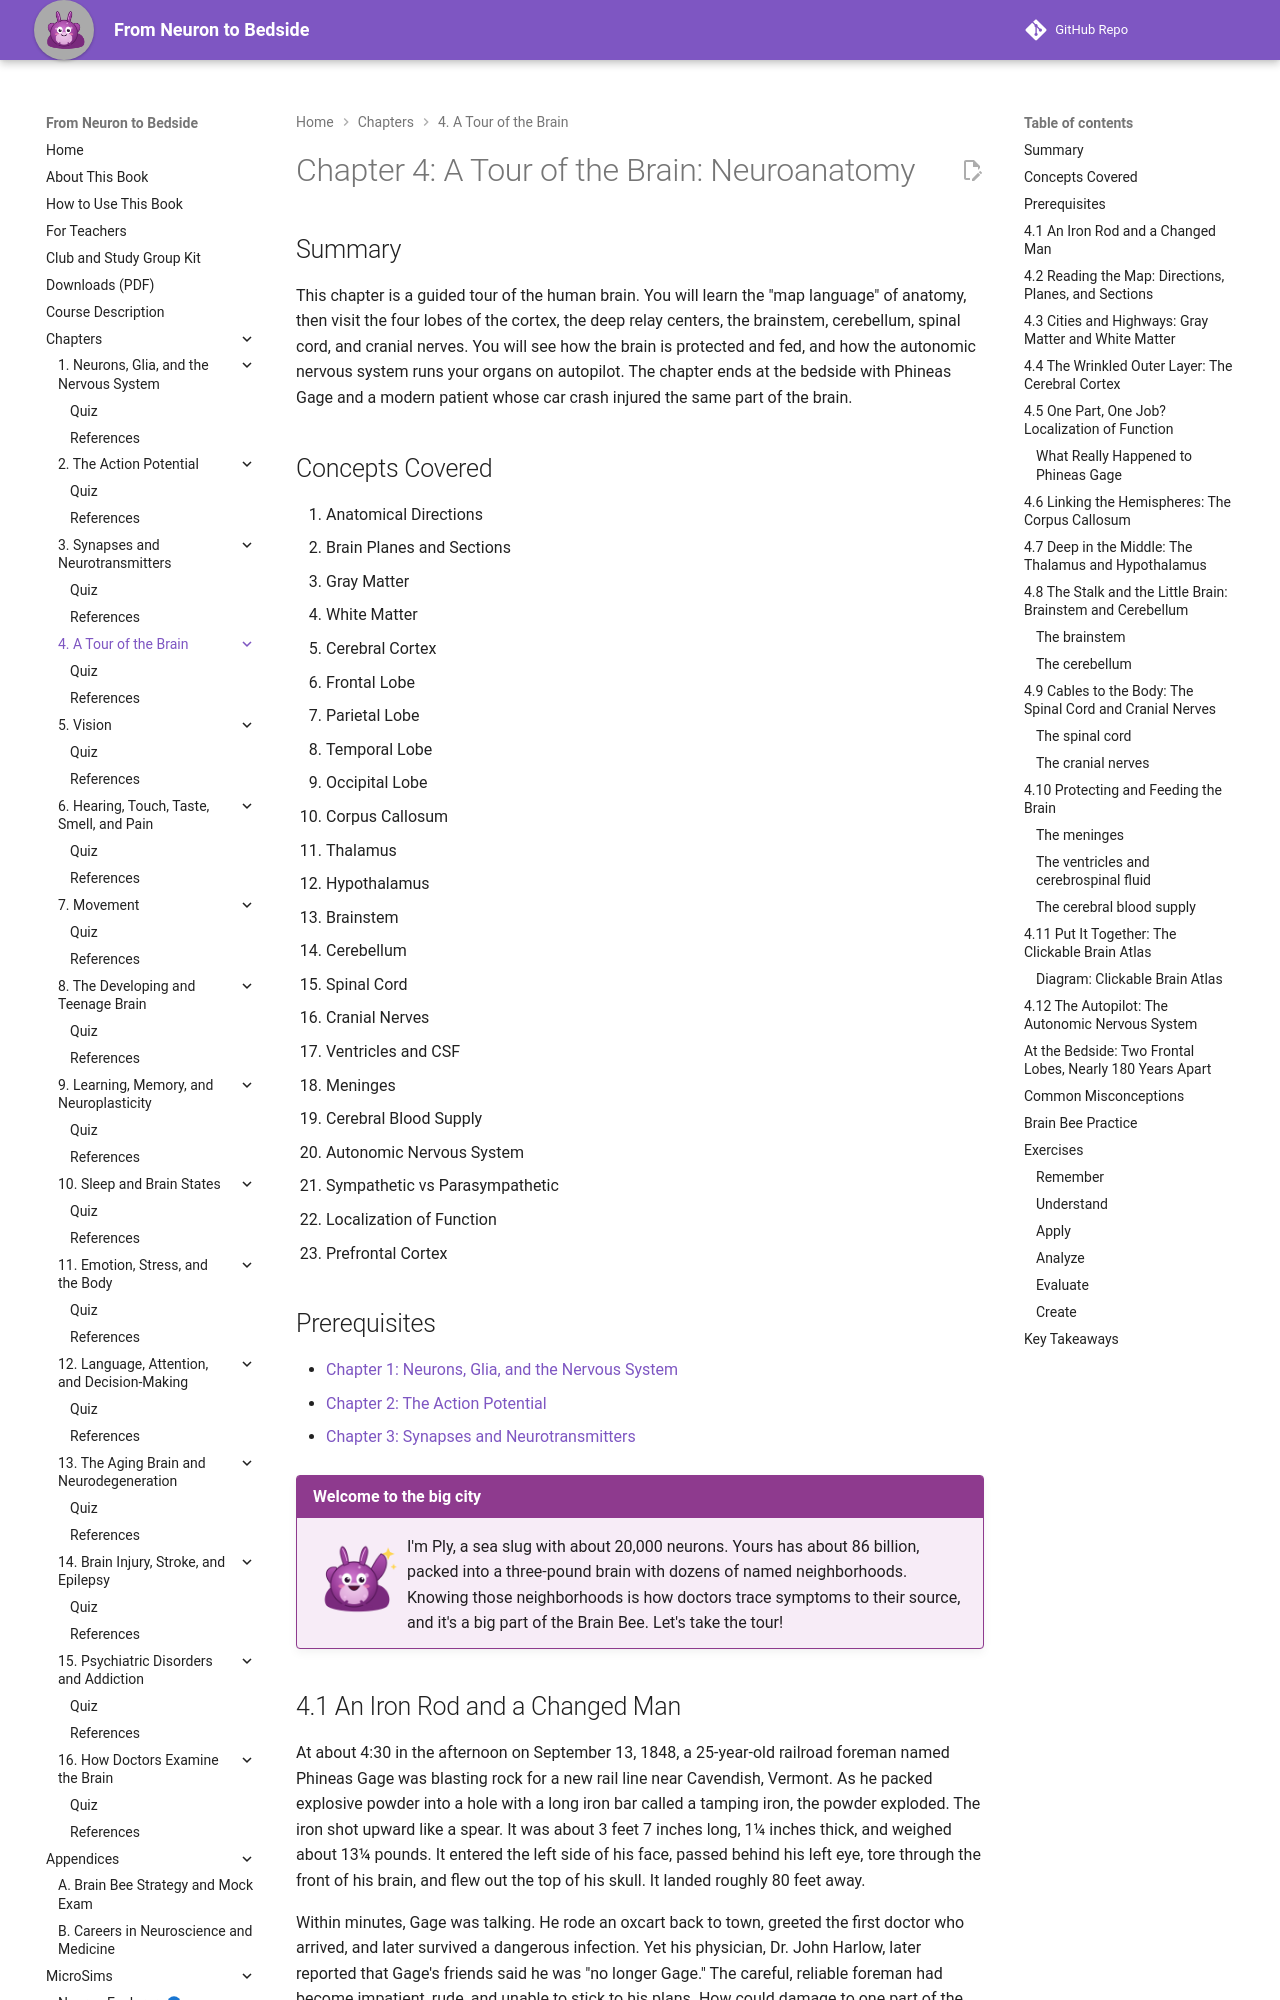

repository: aaryavvatts-lab/neuroscience-textbook · page: chapters/04-neuroanatomy/index.html · generator: mkdocs

---
title: "Chapter 4: A Tour of the Brain: Neuroanatomy"
description: "A guided tour of brain anatomy, from lobes and deep structures to the brainstem, nerves, fluid, and blood supply, with Phineas Gage at the bedside."
image: /sims/ch04-brain-atlas/ch04-brain-atlas.png
date: "2026-10-12"
version: 1.0
---

# Chapter 4: A Tour of the Brain: Neuroanatomy

## Summary

This chapter is a guided tour of the human brain. You will learn the "map language" of anatomy, then visit the four lobes of the cortex, the deep relay centers, the brainstem, cerebellum, spinal cord, and cranial nerves. You will see how the brain is protected and fed, and how the autonomic nervous system runs your organs on autopilot. The chapter ends at the bedside with Phineas Gage and a modern patient whose car crash injured the same part of the brain.

## Concepts Covered

1. Anatomical Directions
2. Brain Planes and Sections
3. Gray Matter
4. White Matter
5. Cerebral Cortex
6. Frontal Lobe
7. Parietal Lobe
8. Temporal Lobe
9. Occipital Lobe
10. Corpus Callosum
11. Thalamus
12. Hypothalamus
13. Brainstem
14. Cerebellum
15. Spinal Cord
16. Cranial Nerves
17. Ventricles and CSF
18. Meninges
19. Cerebral Blood Supply
20. Autonomic Nervous System
21. Sympathetic vs Parasympathetic
22. Localization of Function
23. Prefrontal Cortex

## Prerequisites

- [Chapter 1: Neurons, Glia, and the Nervous System](../01-neurons-and-glia/index.md)
- [Chapter 2: The Action Potential](../02-action-potential/index.md)
- [Chapter 3: Synapses and Neurotransmitters](../03-synapses-and-neurotransmitters/index.md)

!!! mascot-welcome "Welcome to the big city"
    ![Ply waving hello](../../img/mascot/welcome.png){ class="mascot-admonition-img" }
    I'm Ply, a sea slug with about 20,000 neurons. Yours has about 86 billion, packed into a three-pound brain with dozens of named neighborhoods. Knowing those neighborhoods is how doctors trace symptoms to their source, and it's a big part of the Brain Bee. Let's take the tour!

## 4.1 An Iron Rod and a Changed Man

At about 4:30 in the afternoon on September 13, 1848, a 25-year-old railroad foreman named Phineas Gage was blasting rock for a new rail line near Cavendish, Vermont. As he packed explosive powder into a hole with a long iron bar called a tamping iron, the powder exploded. The iron shot upward like a spear. It was about 3 feet 7 inches long, 1¼ inches thick, and weighed about 13¼ pounds. It entered the left side of his face, passed behind his left eye, tore through the front of his brain, and flew out the top of his skull. It landed roughly 80 feet away.

Within minutes, Gage was talking. He rode an oxcart back to town, greeted the first doctor who arrived, and later survived a dangerous infection. Yet his physician, Dr. John Harlow, later reported that Gage's friends said he was "no longer Gage." The careful, reliable foreman had become impatient, rude, and unable to stick to his plans. How could damage to one part of the brain change who a person seemed to be?

More than 170 years later, Maya, a 16-year-old soccer player studying for the Brain Bee, stares at a plastic brain model and a long list of structures. "Where do I even start?" This chapter answers that question. By the end, you will be able to point to the part of the brain Gage's iron damaged, explain what it does, and separate what really happened to him from the myths.
